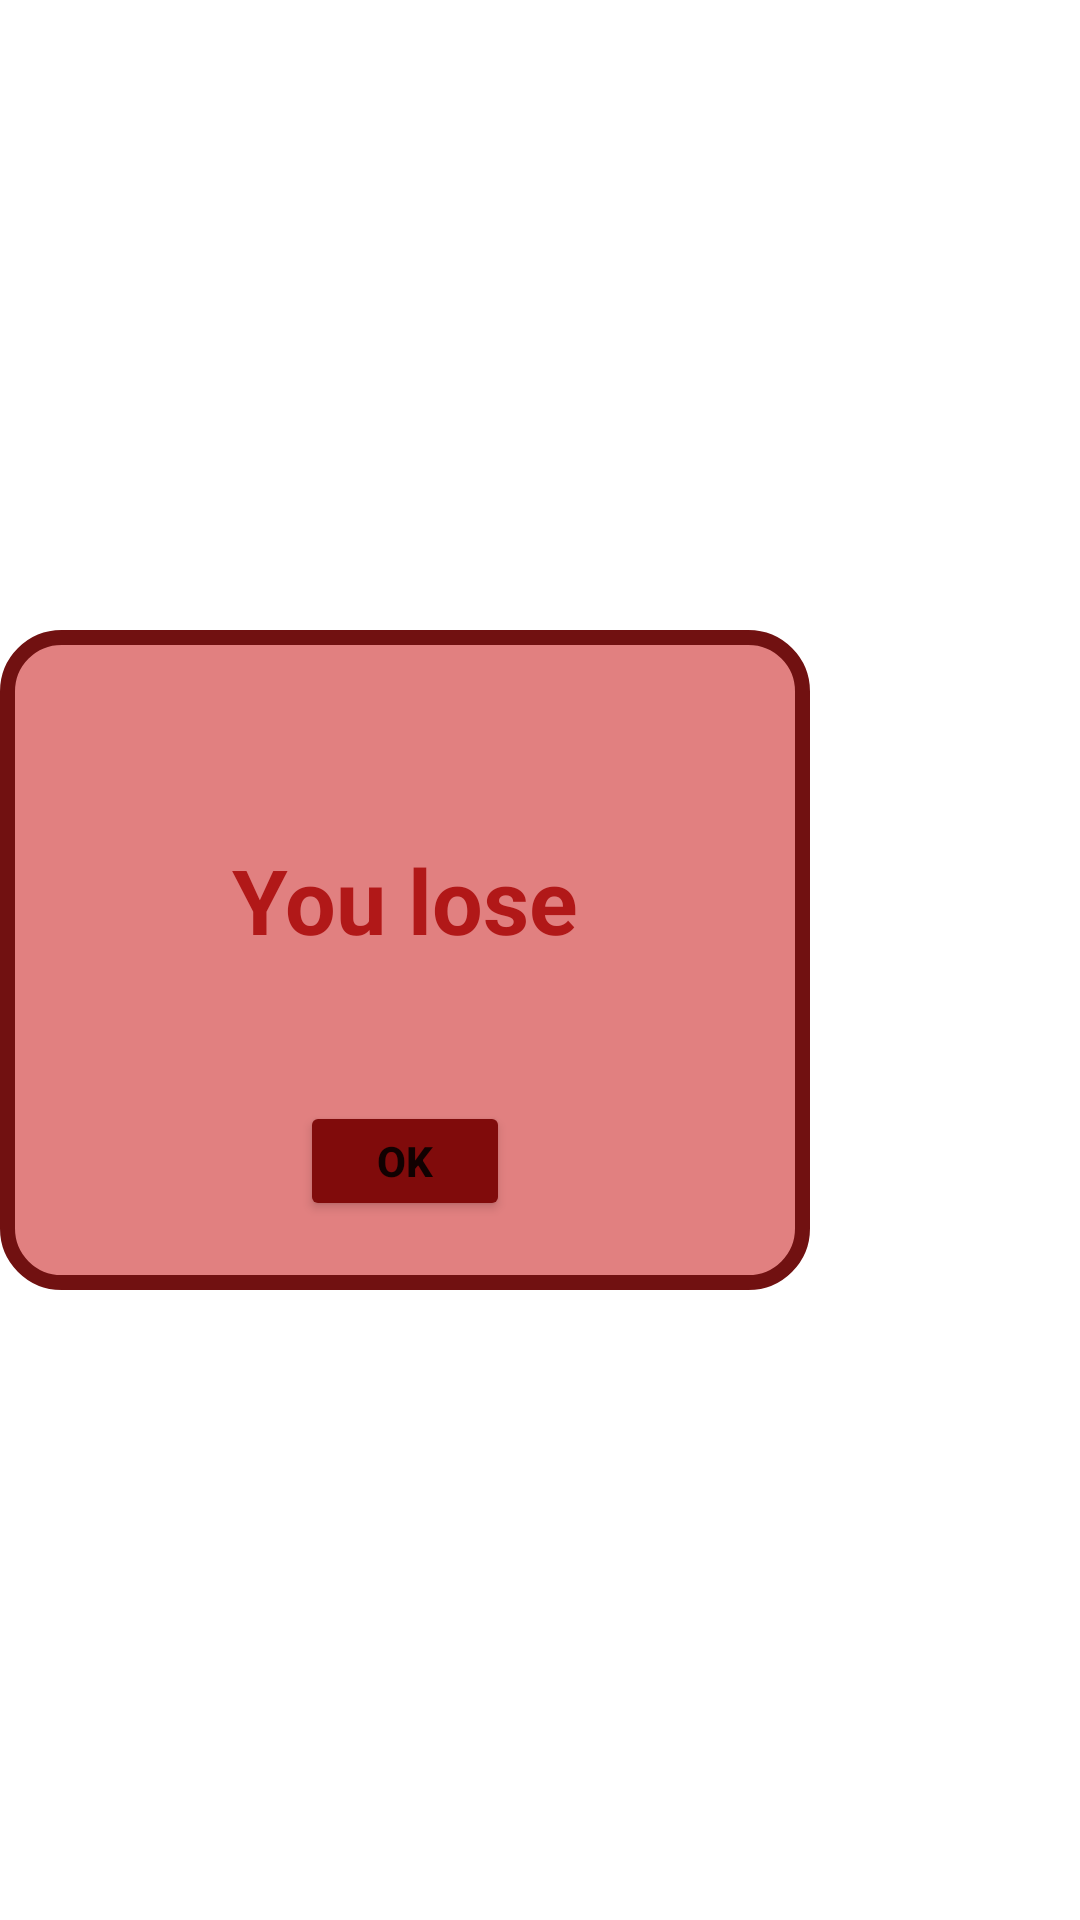

Write the Android layout XML for this screen, with the resource values it uses.
<!-- AndroidManifest.xml: application theme Theme.DiceDuel -->
<!-- res/layout/lose_popup_window.xml -->
<?xml version="1.0" encoding="utf-8"?>
<LinearLayout xmlns:tools="http://schemas.android.com/tools"
    android:layout_width="wrap_content"
    android:layout_height="wrap_content"
    xmlns:android="http://schemas.android.com/apk/res/android"
    xmlns:app="http://schemas.android.com/apk/res-auto"
    >
    <RelativeLayout
        xmlns:android="http://schemas.android.com/apk/res/android"
        android:layout_width="270dp"
        android:layout_height="220dp"
        android:layout_gravity="center"
        android:background="@drawable/lose_background">

        <TextView
            android:id="@+id/loseText"
            android:layout_width="wrap_content"
            android:layout_height="wrap_content"
            android:layout_alignParentEnd="true"
            android:layout_alignParentBottom="true"
            android:textColor="#B11818"
            android:layout_marginEnd="77dp"
            android:layout_marginBottom="110dp"
            android:textStyle="bold"
            android:text="You lose"
            android:textAlignment="center"
            android:textSize="30sp" />

        <Button
            android:id="@+id/loseOkBtn"
            android:layout_width="wrap_content"
            android:layout_height="match_parent"
            android:layout_below="@id/loseText"
            android:layout_alignParentStart="true"
            android:layout_alignParentTop="true"
            android:layout_alignParentEnd="true"
            android:layout_alignParentBottom="true"
            android:layout_marginStart="100dp"
            android:layout_marginTop="157dp"
            android:layout_marginEnd="100dp"
            android:layout_marginBottom="23dp"
            android:backgroundTint="#800B0B"
            android:text="OK"
            android:textStyle="bold" />
    </RelativeLayout>
</LinearLayout>
<!-- resources referenced by this layout -->
<resources>
  <!-- drawable lose_background (drawable) -->
  <?xml version="1.0" encoding="utf-8"?>
  <shape xmlns:android="http://schemas.android.com/apk/res/android">
  
      <solid android:color="#E18080"/>
      <stroke android:width="5dp" android:color="#711111"/>
      <corners android:radius="18dp"/>
  </shape>
  <style name="Theme.DiceDuel" parent="Theme.MaterialComponents.DayNight.NoActionBar">
          
          <item name="colorPrimary">@color/purple_500</item>
          <item name="colorPrimaryVariant">@color/purple_700</item>
          <item name="colorOnPrimary">@color/white</item>
          
          <item name="colorSecondary">@color/teal_200</item>
          <item name="colorSecondaryVariant">@color/teal_700</item>
          <item name="colorOnSecondary">@color/black</item>
          
          <item name="android:statusBarColor">#0E0229</item>
          
      </style>
  <color name="purple_500">#FF6200EE</color>
  <color name="purple_700">#FF3700B3</color>
  <color name="white">#FFFFFFFF</color>
  <color name="teal_200">#FF03DAC5</color>
  <color name="teal_700">#FF018786</color>
  <color name="black">#FF000000</color>
</resources>
